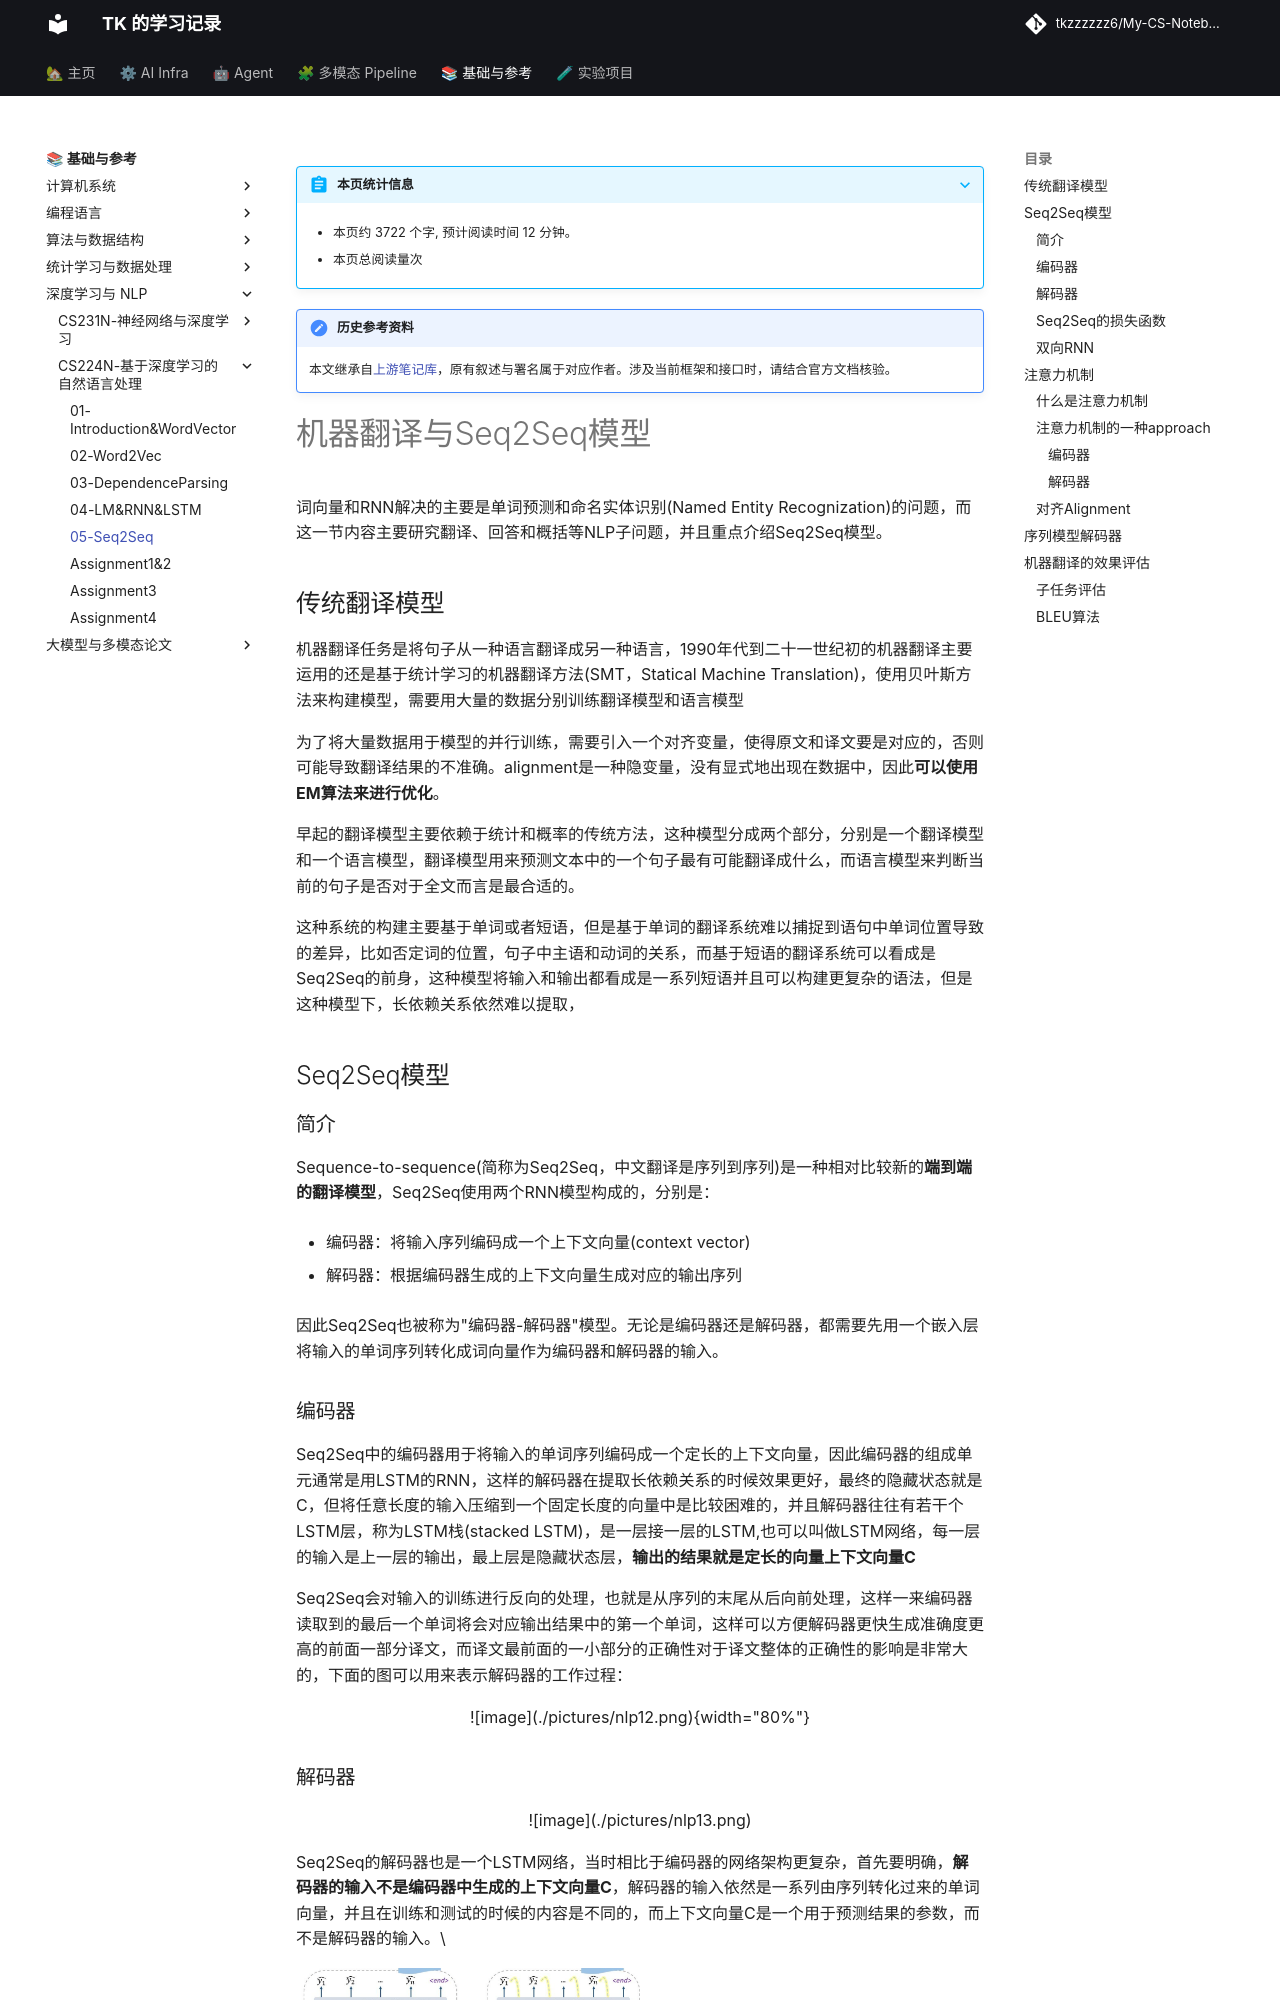

repository: tkzzzzzz6/My-CS-Notebook · page: CS224N/NLP05-Seq2Seq/index.html · generator: mkdocs

!!! note "历史参考资料"
    本文继承自[上游笔记库](https://github.com/zwygit2025/My-CS-Notebook/blob/a94d023/docs/CS224N/NLP05-Seq2Seq.md)，原有叙述与署名属于对应作者。涉及当前框架和接口时，请结合官方文档核验。

机器翻译与Seq2Seq模型
=====================

词向量和RNN解决的主要是单词预测和命名实体识别(Named Entity Recognization)的问题，而这一节内容主要研究翻译、回答和概括等NLP子问题，并且重点介绍Seq2Seq模型。

传统翻译模型
------------

机器翻译任务是将句子从一种语言翻译成另一种语言，1990年代到二十一世纪初的机器翻译主要运用的还是基于统计学习的机器翻译方法(SMT，Statical Machine Translation)，使用贝叶斯方法来构建模型，需要用大量的数据分别训练翻译模型和语言模型

为了将大量数据用于模型的并行训练，需要引入一个对齐变量，使得原文和译文要是对应的，否则可能导致翻译结果的不准确。alignment是一种隐变量，没有显式地出现在数据中，因此**可以使用EM算法来进行优化**。

早起的翻译模型主要依赖于统计和概率的传统方法，这种模型分成两个部分，分别是一个翻译模型和一个语言模型，翻译模型用来预测文本中的一个句子最有可能翻译成什么，而语言模型来判断当前的句子是否对于全文而言是最合适的。

这种系统的构建主要基于单词或者短语，但是基于单词的翻译系统难以捕捉到语句中单词位置导致的差异，比如否定词的位置，句子中主语和动词的关系，而基于短语的翻译系统可以看成是Seq2Seq的前身，这种模型将输入和输出都看成是一系列短语并且可以构建更复杂的语法，但是这种模型下，长依赖关系依然难以提取，

Seq2Seq模型
-----------

### 简介

Sequence-to-sequence(简称为Seq2Seq，中文翻译是序列到序列)是一种相对比较新的**端到端的翻译模型**，Seq2Seq使用两个RNN模型构成的，分别是：

-   编码器：将输入序列编码成一个上下文向量(context vector)

-   解码器：根据编码器生成的上下文向量生成对应的输出序列

因此Seq2Seq也被称为"编码器-解码器"模型。无论是编码器还是解码器，都需要先用一个嵌入层将输入的单词序列转化成词向量作为编码器和解码器的输入。

### 编码器

Seq2Seq中的编码器用于将输入的单词序列编码成一个定长的上下文向量，因此编码器的组成单元通常是用LSTM的RNN，这样的解码器在提取长依赖关系的时候效果更好，最终的隐藏状态就是C，但将任意长度的输入压缩到一个固定长度的向量中是比较困难的，并且解码器往往有若干个LSTM层，称为LSTM栈(stacked LSTM)，是一层接一层的LSTM,也可以叫做LSTM网络，每一层的输入是上一层的输出，最上层是隐藏状态层，**输出的结果就是定长的向量上下文向量C**

Seq2Seq会对输入的训练进行反向的处理，也就是从序列的末尾从后向前处理，这样一来编码器读取到的最后一个单词将会对应输出结果中的第一个单词，这样可以方便解码器更快生成准确度更高的前面一部分译文，而译文最前面的一小部分的正确性对于译文整体的正确性的影响是非常大的，下面的图可以用来表示解码器的工作过程：

<center>![image](./pictures/nlp12.png){width="80%"}</center>
